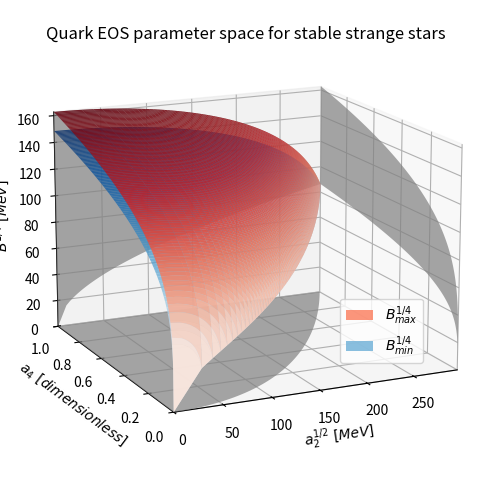
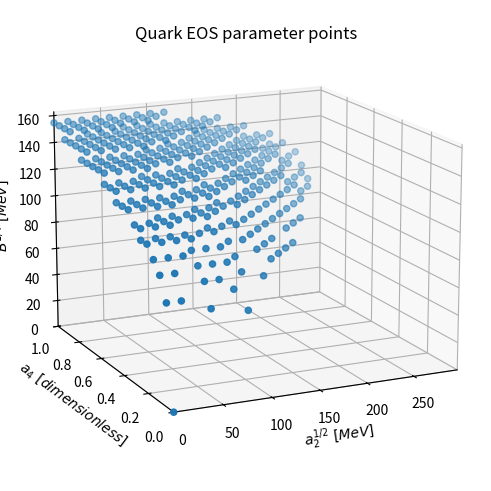

Python code for these plots, in order:
import os
import numpy as np
import matplotlib.pyplot as plt
from matplotlib import cm


# Constants
g0 = 930.0                                                      # Gibbs free energy per baryon of quark matter at null pressure [MeV]
alpha = ((1 / 3) - 8 / (3 * (1 + 2**(1 / 3))**3)) * g0**2       # alpha coefficient of the a2_max vs a4 curve [MeV^2]
a2_min = 0.0                                                    # Minimum a2 parameter value [MeV^2]
a2_max = alpha                                                  # Maximum a2 parameter value [MeV^2]
a4_min = 0.0                                                    # Minimum a4 parameter value [dimensionless]
a4_max = 1.0                                                    # Maximum a4 parameter value [dimensionless]
B_min = 0.0                                                     # Minimum B parameter value [MeV^4]
B_max = g0**4 / (108 * np.pi**2)                                # Maximum B parameter value [MeV^4]


def calc_B_max(a2, a4):
    """Function that calculates the maximum B parameter value

    Args:
        a2 (array of float): a2 parameter of the EOS [MeV^2]
        a4 (array of float): a4 parameter of the EOS [dimensionless]

    Returns:
        array of float: Maximum B value [MeV^4]
    """
    return (g0**2 / (108 * np.pi**2)) * (g0**2 * a4 - 9 * a2)

def calc_B_min(a2, a4):
    """Function that calculates the minimum B parameter value

    Args:
        a2 (array of float): a2 parameter of the EOS [MeV^2]
        a4 (array of float): a4 parameter of the EOS [dimensionless]

    Returns:
        array of float: Minimum B value [MeV^4]
    """
    return (g0**2 / (54 * np.pi**2)) * ((4 * g0**2 * a4) / ((1 + 2**(1 / 3))**3) - 3 * a2)

def mask_strange_star(a2, a4, B):
    """Function that masks the mesh grids a2, a4, and B, leaving only the points in the parameter space that correspond to a strange star

    Args:
        a2 (3D array of float): Meshgrid with the a2 parameter of the EOS [MeV^2]
        a4 (3D array of float): Meshgrid with the a4 parameter of the EOS [dimensionless]
        B (3D array of float): Meshgrid with the B parameter of the EOS [MeV^4]

    Returns:
        List of 3D arrays of float: List of the masked meshgrids received
    """

    # Create the mesh masks according to each parameter minimum and maximum allowed values
    a2_max_mesh_mask = (a2 > alpha * a4)
    a2_min_mesh_mask = (a2 < a2_min)
    a4_max_mesh_mask = (a4 > a4_max)
    a4_min_mesh_mask = (a4 < a4_min)
    B_max_mesh_mask = (B > calc_B_max(a2, a4))
    B_min_mesh_mask = (B < calc_B_min(a2, a4))

    # Create the combined mask and apply to each mesh grid
    mesh_mask = a2_max_mesh_mask | a2_min_mesh_mask | a4_max_mesh_mask | a4_min_mesh_mask | B_max_mesh_mask | B_min_mesh_mask
    a2_masked = np.ma.masked_where(mesh_mask, a2)
    a4_masked = np.ma.masked_where(mesh_mask, a4)
    B_masked = np.ma.masked_where(mesh_mask, B)

    # Return the masked meshgrids
    return (a2_masked, a4_masked, B_masked)

def generate_strange_stars(mesh_size=21):
    """Function that generates a list of meshgrids representing the parameters of strange stars

    Args:
        mesh_size (int, optional): Size of the mesh used to represent the parameters. Defaults to 51

    Returns:
        List of 3D arrays of float: List of the masked meshgrids representing the parameters
    """

    # Define the (a2, a4, B) rectangular meshgrid
    a2_1_2_range = np.linspace(a2_min**(1 / 2), a2_max**(1 / 2), mesh_size)
    a2_range = a2_1_2_range**2
    a4_range = np.linspace(a4_min, a4_max, mesh_size)
    B_1_4_range = np.linspace(B_min**(1 / 4), B_max**(1 / 4), mesh_size)
    B_range = B_1_4_range**4
    a2, a4, B = np.meshgrid(a2_range, a4_range, B_range)

    # Filter the meshgrid, leaving only strange stars
    a2_masked, a4_masked, B_masked = mask_strange_star(a2, a4, B)

    return (a2_masked, a4_masked, B_masked)

def plot_parameter_points_scatter(a2, a4, B, figure_path="figures/app_quark_eos"):
    """Function that plots the scatter graph of the parameter points

    Args:
        a2 (3D array of float): Meshgrid with the a2 parameter of the EOS [MeV^2]
        a4 (3D array of float): Meshgrid with the a4 parameter of the EOS [dimensionless]
        B (3D array of float): Meshgrid with the B parameter of the EOS [MeV^4]
        figure_path (str, optional): Path used to save the figure. Defaults to "figures/app_quark_eos"
    """

    # Create figure and change properties
    fig, ax = plt.subplots(subplot_kw={"projection": "3d"}, figsize=(6.0, 4.8), constrained_layout=True)
    ax.set_title("Quark EOS parameter points", y=1.0)
    ax.view_init(elev=15, azim=-115, roll=0)
    ax.set_xlim3d(a2_min**(1 / 2), a2_max**(1 / 2))
    ax.set_ylim3d(a4_min, a4_max)
    ax.set_zlim3d(B_min**(1 / 4), B_max**(1 / 4))
    ax.set_xlabel("$a_2^{1/2} ~ [MeV]$", fontsize=10, rotation=0)
    ax.set_ylabel("$a_4 ~ [dimensionless]$", fontsize=10, rotation=0)
    ax.set_zlabel("$B^{1/4} ~ [MeV]$", fontsize=10, rotation=90)
    ax.zaxis.set_rotate_label(False)

    # Add each scatter point
    ax.scatter(a2**(1 / 2), a4, B**(1 / 4))

    # Create the folder if necessary and save the figure
    if not os.path.exists(figure_path):
        os.makedirs(figure_path)
    plt.savefig(f"{figure_path}/quark_eos_parameter_points.png")

    # Show graph
    plt.show()

def plot_parameter_space(mesh_size=1000, figure_path="figures/app_quark_eos"):
    """Function that plots the graph of the parameter space

    Args:
        mesh_size (int, optional): Size of the mesh used to create the plot. Defaults to 1000
        figure_path (str, optional): Path used to save the figure. Defaults to "figures/app_quark_eos"
    """

    # Define the (a2, a4) rectangular meshgrid
    a2_range = np.linspace(a2_min, a2_max, mesh_size)
    a4_range = np.linspace(a4_min, a4_max, mesh_size)
    a2, a4 = np.meshgrid(a2_range, a4_range)

    # Create the B_max and B_min surfaces
    B_max_surface = calc_B_max(a2, a4)
    B_min_surface = calc_B_min(a2, a4)

    # Apply the triangular mask to the meshgrid
    mesh_mask = (a2 > alpha * a4)
    a2_masked = np.ma.masked_where(mesh_mask, a2)
    a4_masked = np.ma.masked_where(mesh_mask, a4)
    B_max_surface_masked = np.ma.masked_where(mesh_mask, B_max_surface)
    B_min_surface_masked = np.ma.masked_where(mesh_mask, B_min_surface)

    # Create figure and change properties
    fig, ax = plt.subplots(subplot_kw={"projection": "3d"}, figsize=(6.0, 4.8), constrained_layout=True)
    ax.set_title("Quark EOS parameter space for stable strange stars", y=1.0)
    ax.view_init(elev=15, azim=-115, roll=0)
    ax.set_xlim3d(a2_min**(1 / 2), a2_max**(1 / 2))
    ax.set_ylim3d(a4_min, a4_max)
    ax.set_zlim3d(B_min**(1 / 4), B_max**(1 / 4))
    ax.set_xlabel("$a_2^{1/2} ~ [MeV]$", fontsize=10, rotation=0)
    ax.set_ylabel("$a_4 ~ [dimensionless]$", fontsize=10, rotation=0)
    ax.set_zlabel("$B^{1/4} ~ [MeV]$", fontsize=10, rotation=90)
    ax.zaxis.set_rotate_label(False)

    # Add each surface plot
    a2_1_2_masked = a2_masked**(1 / 2)
    B_1_4_max_surface_masked = B_max_surface_masked**(1 / 4)
    B_1_4_min_surface_masked = B_min_surface_masked**(1 / 4)
    ax.plot_surface(a2_1_2_masked, a4_masked, B_1_4_max_surface_masked, cmap=cm.Reds, rstride=10, cstride=10, alpha=0.8, label="$B_{max}^{1/4}$")
    ax.plot_surface(a2_1_2_masked, a4_masked, B_1_4_min_surface_masked, cmap=cm.Blues, rstride=10, cstride=10, alpha=0.8, label="$B_{min}^{1/4}$")
    ax.legend(loc=(0.7, 0.25))

    # Add each contour plot (grey projections on each plane)
    ax.contourf(a2_1_2_masked, a4_masked, B_1_4_max_surface_masked, levels=0, zdir='x', offset=a2_max**(1 / 2), colors="gray", alpha=0.7, antialiased=True)
    ax.contourf(a2_1_2_masked, a4_masked, B_1_4_max_surface_masked, levels=0, zdir='y', offset=a4_max, colors="gray", alpha=0.7, antialiased=True)
    ax.contourf(a2_1_2_masked, a4_masked, B_1_4_max_surface_masked, levels=0, zdir='z', offset=0, colors="gray", alpha=0.7, antialiased=True)

    # Create the folder if necessary and save the figure
    if not os.path.exists(figure_path):
        os.makedirs(figure_path)
    plt.savefig(f"{figure_path}/quark_eos_parameter_space.png")

    # Show graph
    plt.show()

def main():
    """Main logic
    """

    # Constants
    figure_path = "figures/app_quark_eos"
    parameter_space_mesh_size = 1001        # Number of points used in the meshgrid for the parameter space plot
    scatter_plot_mesh_size = 21             # Number of points used in the meshgrid for the scatter plot

    # Create the parameter space plot
    plot_parameter_space(parameter_space_mesh_size, figure_path)

    # Generate parameters for strange stars
    (a2_masked, a4_masked, B_masked) = generate_strange_stars(scatter_plot_mesh_size)

    # Plot the parameter points generated for strange stars
    plot_parameter_points_scatter(a2_masked, a4_masked, B_masked, figure_path)


# This logic is a simple example, only executed when this file is run directly in the command prompt
if __name__ == "__main__":
    main()
